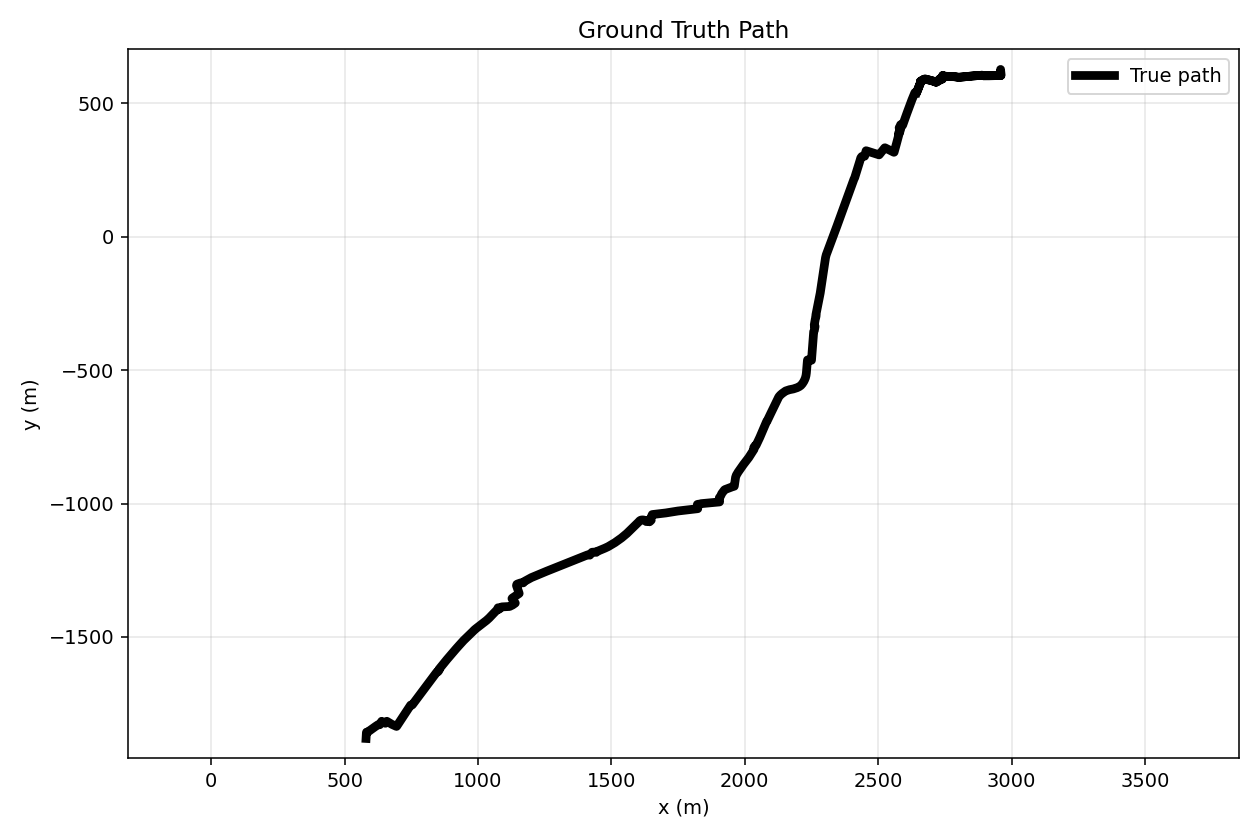

Data behind this chart, as committed beside it:
timestamp_s, true_x, true_y, lon, lat, reference_origin_lat, reference_origin_lon, dataset_id
0.0, 580.1, -1881, -0.1197, 51.49, 51.51, -0.1281, run_8
1.0, 580.1, -1879, -0.1197, 51.49, 51.51, -0.1281, run_8
2.0, 580.2, -1878, -0.1197, 51.49, 51.51, -0.1281, run_8
3.0, 580.2, -1877, -0.1197, 51.49, 51.51, -0.1281, run_8
4.0, 580.3, -1876, -0.1197, 51.49, 51.51, -0.1281, run_8
5.0, 580.3, -1874, -0.1197, 51.49, 51.51, -0.1281, run_8
6.0, 580.4, -1873, -0.1197, 51.49, 51.51, -0.1281, run_8
7.0, 580.4, -1872, -0.1197, 51.49, 51.51, -0.1281, run_8
8.0, 580.5, -1871, -0.1197, 51.49, 51.51, -0.1281, run_8
9.0, 580.5, -1869, -0.1197, 51.49, 51.51, -0.1281, run_8
10.0, 580.6, -1868, -0.1197, 51.49, 51.51, -0.1281, run_8
11.0, 580.6, -1867, -0.1197, 51.49, 51.51, -0.1281, run_8
12.0, 580.7, -1866, -0.1197, 51.49, 51.51, -0.1281, run_8
13.0, 580.7, -1864, -0.1197, 51.49, 51.51, -0.1281, run_8
14.0, 580.8, -1863, -0.1197, 51.49, 51.51, -0.1281, run_8
15.0, 580.8, -1862, -0.1197, 51.49, 51.51, -0.1281, run_8
16.0, 581, -1861, -0.1197, 51.49, 51.51, -0.1281, run_8
17.0, 581.3, -1859, -0.1197, 51.49, 51.51, -0.1281, run_8
18.0, 581.6, -1858, -0.1197, 51.49, 51.51, -0.1281, run_8
19.0, 582, -1857, -0.1197, 51.49, 51.51, -0.1281, run_8
20.0, 582.9, -1857, -0.1197, 51.49, 51.51, -0.1281, run_8
21.0, 584.2, -1857, -0.1197, 51.49, 51.51, -0.1281, run_8
22.0, 585.4, -1857, -0.1197, 51.49, 51.51, -0.1281, run_8
23.0, 586.4, -1857, -0.1196, 51.49, 51.51, -0.1281, run_8
24.0, 587.4, -1856, -0.1196, 51.49, 51.51, -0.1281, run_8
25.0, 588.4, -1855, -0.1196, 51.49, 51.51, -0.1281, run_8
26.0, 589.4, -1854, -0.1196, 51.49, 51.51, -0.1281, run_8
27.0, 590.4, -1854, -0.1196, 51.49, 51.51, -0.1281, run_8
28.0, 591.4, -1853, -0.1196, 51.49, 51.51, -0.1281, run_8
29.0, 592.4, -1852, -0.1195, 51.49, 51.51, -0.1281, run_8
30.0, 593.4, -1851, -0.1195, 51.49, 51.51, -0.1281, run_8
31.0, 594.4, -1851, -0.1195, 51.49, 51.51, -0.1281, run_8
32.0, 595.4, -1850, -0.1195, 51.49, 51.51, -0.1281, run_8
33.0, 596.4, -1849, -0.1195, 51.49, 51.51, -0.1281, run_8
34.0, 597.4, -1848, -0.1195, 51.49, 51.51, -0.1281, run_8
35.0, 598.4, -1848, -0.1195, 51.49, 51.51, -0.1281, run_8
36.0, 599.4, -1847, -0.1194, 51.49, 51.51, -0.1281, run_8
37.0, 600.4, -1846, -0.1194, 51.49, 51.51, -0.1281, run_8
38.0, 601.4, -1845, -0.1194, 51.49, 51.51, -0.1281, run_8
39.0, 602.4, -1845, -0.1194, 51.49, 51.51, -0.1281, run_8
40.0, 603.4, -1844, -0.1194, 51.49, 51.51, -0.1281, run_8
41.0, 604.4, -1843, -0.1194, 51.49, 51.51, -0.1281, run_8
42.0, 605.4, -1842, -0.1194, 51.49, 51.51, -0.1281, run_8
43.0, 606.4, -1842, -0.1193, 51.49, 51.51, -0.1281, run_8
44.0, 607.4, -1841, -0.1193, 51.49, 51.51, -0.1281, run_8
45.0, 608.4, -1840, -0.1193, 51.49, 51.51, -0.1281, run_8
46.0, 609.4, -1840, -0.1193, 51.49, 51.51, -0.1281, run_8
47.0, 610.5, -1839, -0.1193, 51.49, 51.51, -0.1281, run_8
48.0, 611.5, -1838, -0.1193, 51.49, 51.51, -0.1281, run_8
49.0, 612.6, -1837, -0.1193, 51.49, 51.51, -0.1281, run_8
50.0, 613.6, -1837, -0.1192, 51.49, 51.51, -0.1281, run_8
51.0, 614.6, -1836, -0.1192, 51.49, 51.51, -0.1281, run_8
52.0, 615.7, -1835, -0.1192, 51.49, 51.51, -0.1281, run_8
53.0, 616.7, -1835, -0.1192, 51.49, 51.51, -0.1281, run_8
54.0, 617.8, -1834, -0.1192, 51.49, 51.51, -0.1281, run_8
55.0, 618.8, -1833, -0.1192, 51.49, 51.51, -0.1281, run_8
56.0, 619.8, -1833, -0.1192, 51.49, 51.51, -0.1281, run_8
57.0, 620.9, -1832, -0.1191, 51.49, 51.51, -0.1281, run_8
58.0, 621.9, -1831, -0.1191, 51.49, 51.51, -0.1281, run_8
59.0, 623, -1831, -0.1191, 51.49, 51.51, -0.1281, run_8
... 3,541 more rows
